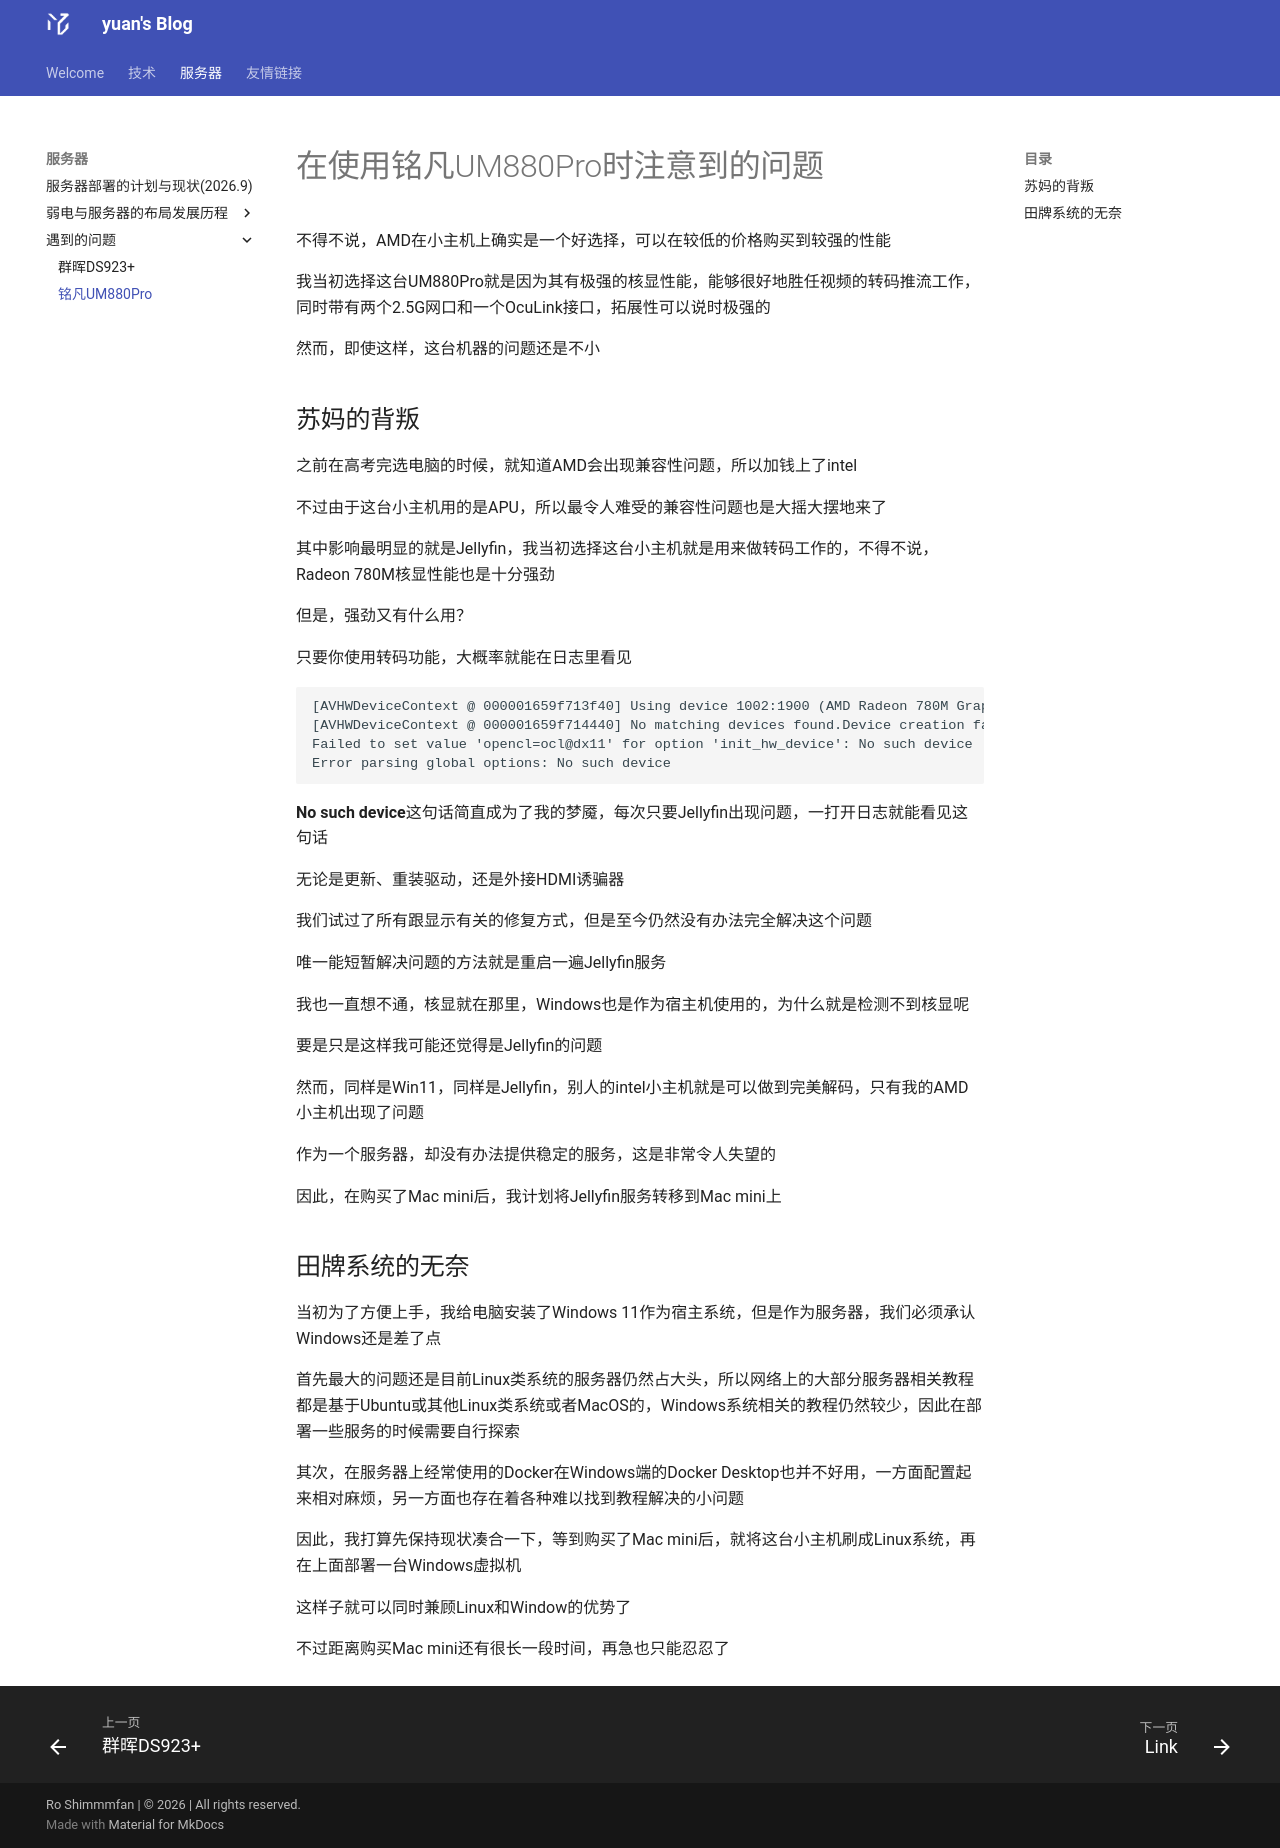

repository: FateofStars/yuansBlog · page: server/problems/minisfromUM880Pro/index.html · generator: mkdocs

# 在使用铭凡UM880Pro时注意到的问题

不得不说，AMD在小主机上确实是一个好选择，可以在较低的价格购买到较强的性能

我当初选择这台UM880Pro就是因为其有极强的核显性能，能够很好地胜任视频的转码推流工作，同时带有两个2.5G网口和一个OcuLink接口，拓展性可以说时极强的

然而，即使这样，这台机器的问题还是不小

## 苏妈的背叛

之前在高考完选电脑的时候，就知道AMD会出现兼容性问题，所以加钱上了intel

不过由于这台小主机用的是APU，所以最令人难受的兼容性问题也是大摇大摆地来了

其中影响最明显的就是Jellyfin，我当初选择这台小主机就是用来做转码工作的，不得不说，Radeon 780M核显性能也是十分强劲

但是，强劲又有什么用？

只要你使用转码功能，大概率就能在日志里看见

```
[AVHWDeviceContext @ 000001659f713f40] Using device 1002:1900 (AMD Radeon 780M Graphics).
[AVHWDeviceContext @ 000001659f714440] No matching devices found.Device creation failed: -19.
Failed to set value 'opencl=ocl@dx11' for option 'init_hw_device': No such device
Error parsing global options: No such device
```

**No such device**这句话简直成为了我的梦魇，每次只要Jellyfin出现问题，一打开日志就能看见这句话

无论是更新、重装驱动，还是外接HDMI诱骗器

我们试过了所有跟显示有关的修复方式，但是至今仍然没有办法完全解决这个问题

唯一能短暂解决问题的方法就是重启一遍Jellyfin服务

我也一直想不通，核显就在那里，Windows也是作为宿主机使用的，为什么就是检测不到核显呢

要是只是这样我可能还觉得是Jellyfin的问题

然而，同样是Win11，同样是Jellyfin，别人的intel小主机就是可以做到完美解码，只有我的AMD小主机出现了问题

作为一个服务器，却没有办法提供稳定的服务，这是非常令人失望的

因此，在购买了Mac mini后，我计划将Jellyfin服务转移到Mac mini上

## 田牌系统的无奈

当初为了方便上手，我给电脑安装了Windows 11作为宿主系统，但是作为服务器，我们必须承认Windows还是差了点

首先最大的问题还是目前Linux类系统的服务器仍然占大头，所以网络上的大部分服务器相关教程都是基于Ubuntu或其他Linux类系统或者MacOS的，Windows系统相关的教程仍然较少，因此在部署一些服务的时候需要自行探索

其次，在服务器上经常使用的Docker在Windows端的Docker Desktop也并不好用，一方面配置起来相对麻烦，另一方面也存在着各种难以找到教程解决的小问题

因此，我打算先保持现状凑合一下，等到购买了Mac mini后，就将这台小主机刷成Linux系统，再在上面部署一台Windows虚拟机

这样子就可以同时兼顾Linux和Window的优势了

不过距离购买Mac mini还有很长一段时间，再急也只能忍忍了
